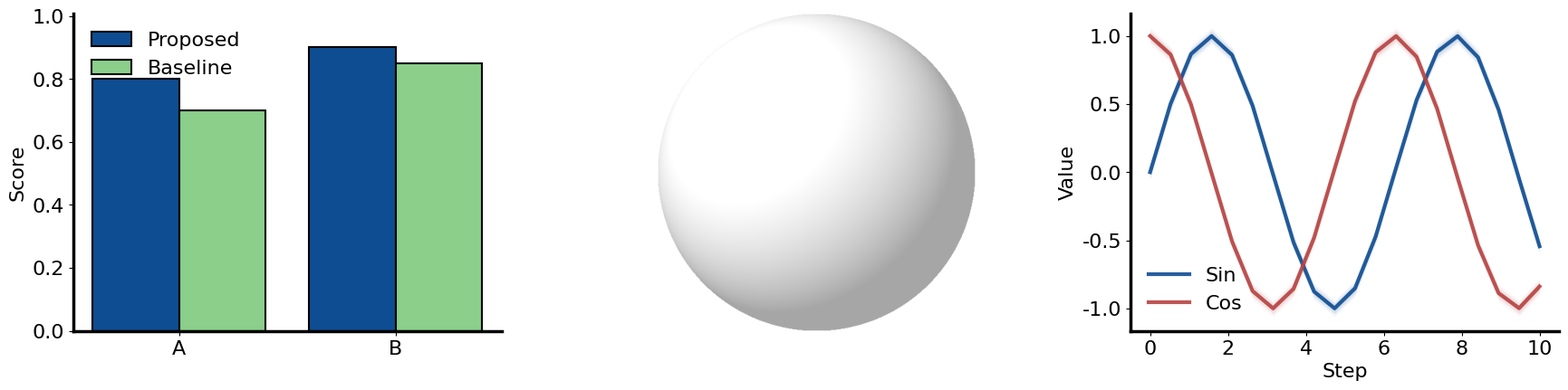

Python code for this plot:
"""High-level helper utilities for publication-style scientific figures.

This module codifies the dominant design theory extracted from the figures4papers repository.
"""

from __future__ import annotations

from dataclasses import dataclass
from typing import Sequence
from pathlib import Path

import matplotlib.pyplot as plt
import numpy as np


PALETTE = {
    "blue_main": "#0F4D92",
    "blue_secondary": "#3775BA",
    "green_1": "#DDF3DE",
    "green_2": "#AADCA9",
    "green_3": "#8BCF8B",
    "red_1": "#F6CFCB",
    "red_2": "#E9A6A1",
    "red_strong": "#B64342",
    "neutral": "#CFCECE",
    "highlight": "#FFD700",
    "teal": "#42949E",
    "violet": "#9A4D8E",
}

GROUPED_SERIES_COLORS = [
    PALETTE["blue_main"],
    PALETTE["green_3"],
    PALETTE["red_strong"],
    PALETTE["teal"],
    PALETTE["violet"],
    PALETTE["neutral"],
]


@dataclass(frozen=True)
class FigureStyle:
    font_size: int = 16
    axes_linewidth: float = 2.5
    use_tex: bool = False


def apply_publication_style(style: FigureStyle = FigureStyle()) -> None:
    """Apply repository-aligned matplotlib rcParams."""
    plt.rcParams.update(
        {
            "text.usetex": style.use_tex,
            "font.family": ["Arial", "Helvetica", "DejaVu Sans", "sans-serif"],
            "font.size": style.font_size,
            "axes.spines.right": False,
            "axes.spines.top": False,
            "axes.linewidth": style.axes_linewidth,
            "legend.frameon": False,
            "svg.fonttype": "none",
        }
    )


def finalize_figure(fig: plt.Figure, out_path: str, dpi: int = 300, pad: float = 2.0) -> None:
    """Finalize and save using repository defaults, ensuring no cropping."""
    save_path = Path(out_path)
    save_path.parent.mkdir(parents=True, exist_ok=True)
    
    # Use tight_layout with specified padding
    fig.tight_layout(pad=pad)
    
    # Save with bbox_inches='tight' and pad_inches=0.1 to prevent cropping
    fig.savefig(str(save_path), dpi=dpi, bbox_inches='tight', pad_inches=0.1)


def make_sphere_illustration(ax: plt.Axes, light_dir: np.ndarray | None = None) -> None:
    """
    Draw a shaded 3D-effect sphere using a meshgrid and intensity map.
    Discovery from repo: This uses a 2D imshow with a calculated mask and shading
    to simulate a 3D sphere with publication-grade lighting.
    """
    res = 512
    xs = np.linspace(-1, 1, res)
    ys = np.linspace(-1, 1, res)
    x, y = np.meshgrid(xs, ys)
    r2 = x**2 + y**2
    mask = r2 <= 1.0
    
    z = np.zeros_like(x)
    z[mask] = np.sqrt(1.0 - r2[mask])
    
    # Normal vectors
    norm = np.sqrt(x**2 + y**2 + z**2) + 1e-6
    nx, ny, nz = x/norm, y/norm, z/norm
    
    if light_dir is None:
        light_dir = np.array([-0.5, 0.5, 0.8])
    light_dir = light_dir / np.linalg.norm(light_dir)
    
    intensity = np.maximum(0.0, nx*light_dir[0] + ny*light_dir[1] + nz*light_dir[2])
    ambient = 0.3
    shade = np.clip(ambient + 0.9*intensity, 0, 1)
    
    img = np.ones((res, res))
    img[mask] = shade[mask]
    
    ax.imshow(img, cmap='gray', origin='lower', extent=[-1, 1, -1, 1], vmin=0, vmax=1, alpha=0.5)
    ax.set_axis_off()


def annotate_bars(ax: plt.Axes, bars: plt.BarContainer, fontsize: int = 12) -> None:
    """Add numeric labels above bars for precision reading."""
    for bar in bars:
        height = bar.get_height()
        ax.text(bar.get_x() + bar.get_width()/2., height + 0.002,
                f'{height:.2f}', ha='center', va='bottom', fontsize=fontsize)


def make_grouped_bar(
    ax: plt.Axes,
    categories: Sequence[str],
    series: Sequence[Sequence[float]],
    labels: Sequence[str],
    colors: Sequence[str] | None = None,
    y_label: str = "Score",
) -> None:
    """Draw grouped bars with black edges and publication-safe styling."""
    if colors is None:
        colors = GROUPED_SERIES_COLORS

    values = np.asarray(series, dtype=float)
    n_series, n_cats = values.shape
    x = np.arange(n_cats)
    width = 0.8 / n_series

    for i in range(n_series):
        ax.bar(
            x + (i - (n_series - 1) / 2) * width,
            values[i],
            width=width,
            color=colors[i % len(colors)],
            edgecolor="black",
            linewidth=1.5,
            label=labels[i],
        )

    ax.set_xticks(x)
    ax.set_xticklabels(categories, rotation=0)
    ax.set_ylabel(y_label)
    ax.set_ylim(0, max(1.0, float(values.max()) * 1.12))
    ax.legend(loc="upper left")


def make_trend(
    ax: plt.Axes,
    x: Sequence[float],
    y_series: Sequence[Sequence[float]],
    labels: Sequence[str],
    colors: Sequence[str] | None = None,
    y_label: str = "Value",
    x_label: str = "Step",
    show_shadow: bool = True,
) -> None:
    """Draw repository-style trend lines with soft shadows/error bands."""
    if colors is None:
        colors = [PALETTE["blue_main"], PALETTE["red_strong"], PALETTE["green_3"], PALETTE["teal"]]

    x_arr = np.asarray(x, dtype=float)
    for i, y in enumerate(y_series):
        y_arr = np.asarray(y)
        color = colors[i % len(colors)]
        
        if show_shadow:
            for offset, alpha in zip([0.02, 0.04, 0.06], [0.15, 0.1, 0.05]):
                ax.fill_between(x_arr, y_arr - offset, y_arr + offset, color=color, alpha=alpha, lw=0)
        
        ax.plot(x_arr, y_arr, linewidth=3, alpha=0.9, color=color, label=labels[i])

    ax.set_xlabel(x_label)
    ax.set_ylabel(y_label)
    ax.legend(loc="best", frameon=False)


def make_scatter(
    ax: plt.Axes,
    x: Sequence[float],
    y: Sequence[float],
    groups: Sequence[int] | None = None,
    labels: Sequence[str] | None = None,
    size: float = 80,
) -> None:
    """Draw publication-style scatter with alpha and edge contrast."""
    x_arr = np.asarray(x, dtype=float)
    y_arr = np.asarray(y, dtype=float)

    if groups is None:
        ax.scatter(x_arr, y_arr, s=size, color=PALETTE["blue_secondary"], alpha=0.75, edgecolors="black", linewidths=0.8)
    else:
        group_arr = np.asarray(groups)
        uniq = sorted(set(int(v) for v in group_arr))
        colors = [PALETTE["green_3"], PALETTE["red_2"], PALETTE["blue_main"], PALETTE["teal"]]
        for i, gid in enumerate(uniq):
            mask = group_arr == gid
            label = str(gid) if labels is None else labels[i]
            ax.scatter(x_arr[mask], y_arr[mask], s=size, color=colors[i % len(colors)], alpha=0.75, edgecolors="black", linewidths=0.8, label=label)
        ax.legend(loc="best")

    ax.set_xlabel("X")
    ax.set_ylabel("Y")


if __name__ == "__main__":
    apply_publication_style(FigureStyle(font_size=16, axes_linewidth=2.5))
    fig, axes = plt.subplots(1, 3, figsize=(18, 5))
    
    # Bar demo
    make_grouped_bar(axes[0], ["A", "B"], [[0.8, 0.9], [0.7, 0.85]], ["Proposed", "Baseline"])
    
    # Sphere demo
    make_sphere_illustration(axes[1])
    
    # Trend demo
    x = np.linspace(0, 10, 20)
    make_trend(axes[2], x, [np.sin(x), np.cos(x)], ["Sin", "Cos"], show_shadow=True)
    
    finalize_figure(fig, "skill_test_final.png")
    print("Skill updated and verified with skill_test_final.png")
